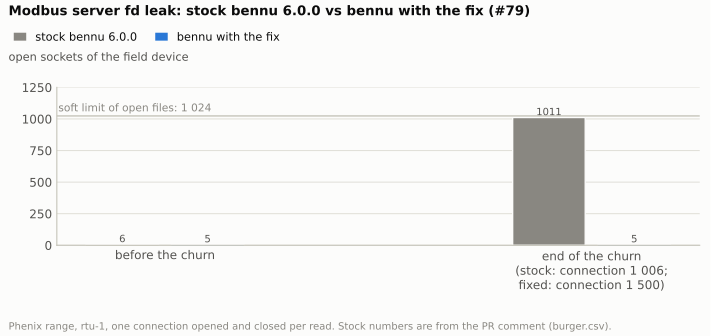

The data file committed next to this chart (first rows):
build, label, connections done, sockets before, sockets at the end, state at the end
stock, stock bennu 6.0.0, 1006, 6.0, 1011, stopped answering
fixed, bennu with the fix, 1500, 5.0, 5.0, still answering
